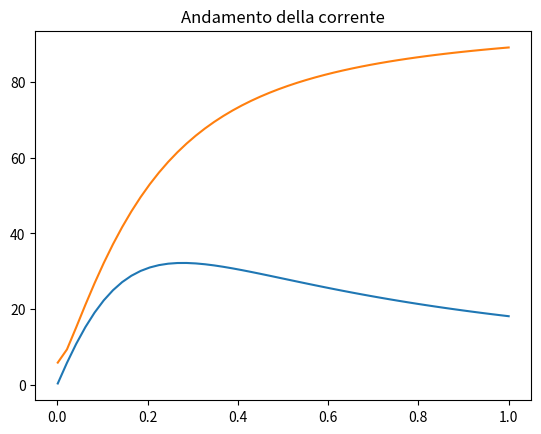

Reproduce this figure in Python.
import numpy as np
import matplotlib.pyplot as plt
# Tensione, frequenza di alimentazione

f = 50
V_s_linea = 230

# Parametri della macchina (collegamento a stella)

p = 2
Rs = 0.295
Rr = 0.379
Xm = 22.243
Xls = Xlr = 0.676

# scorrimento a carico

s = 0.0333
f_sinc = f/2
n_sinc = (f_sinc * 60)

print("Numero di giri del campo magnetico rotante:", n_sinc, "giri al minuto")

n = n_sinc * (1-s)
print("Numero di giri del rotore:", n, "giri al minuto")

# impedenza rotorica

Zr = Rr/s + Xlr*1j
print("Impedenza resistiva rotore", Zr)

Zin = Rs + Xls*1j + (Zr * Xm*1j)/(Zr + Xm*1j)
print("Impedenza d'ingresso della macchina ", Zin)

Zin_x = np.real(Zin)
Zin_y = np.imag(Zin)

# Coordinate polari (M, phi)
Zin_M = abs(Zin)
Zin_phi = np.angle(Zin)

print("Impedenza d'ingresso della macchina modulo", Zin_M, "fase in rad",  Zin_phi )

FP = np.cos(Zin_phi)
print("Fattore di potenza:", FP)

V_s = V_s_linea/np.sqrt(3)
I_s = V_s / Zin
print("Corrente statorica:", I_s)

I_s_eff = abs(I_s)
print("Valore efficace corrente statorica:", I_s_eff)

I_r = I_s * (Xm*1j)/(Zr+Xm*1j)
print("Corrente rotorica:", I_r)

I_r_eff = abs(I_r)
print("Valore efficace corrente rotorica:", I_r_eff)

Coppia_mecc = (1 / (2*np.pi*f_sinc)) * (I_r_eff * I_r_eff) * (Rr / s)
print("Coppia_meccanica:", Coppia_mecc, "N*m")

print("------------------")
print("All'avviamento s = 1 -> rotore fermo")

s = np.linspace(0.001, 1)

# impedenza rotorica

Zr = Rr/s + Xlr*1j


Zin = Rs + Xls*1j + (Zr * Xm*1j)/(Zr + Xm*1j)


Zin_x = np.real(Zin)
Zin_y = np.imag(Zin)

# Coordinate polari (M, phi)

Zin_M = abs(Zin)
Zin_phi = np.angle(Zin)
FP = np.cos(Zin_phi)
V_s = V_s_linea/np.sqrt(3)
I_s = V_s / Zin
I_s_eff = abs(I_s)
I_r = I_s * (Xm*1j)/(Zr+Xm*1j)
I_r_eff = abs(I_r)
Coppia_mecc = (1 / (2*np.pi*f_sinc)) * (I_r_eff * I_r_eff) * (Rr / s)

# disegno le risposte al variare delle velocità

plt.plot(s, Coppia_mecc)
plt.title("Andamento della coppia motrice")
plt.grid()
plt.show()

plt.plot(s, I_s_eff)
plt.title("Andamento della corrente")
plt.grid()
plt.show()
